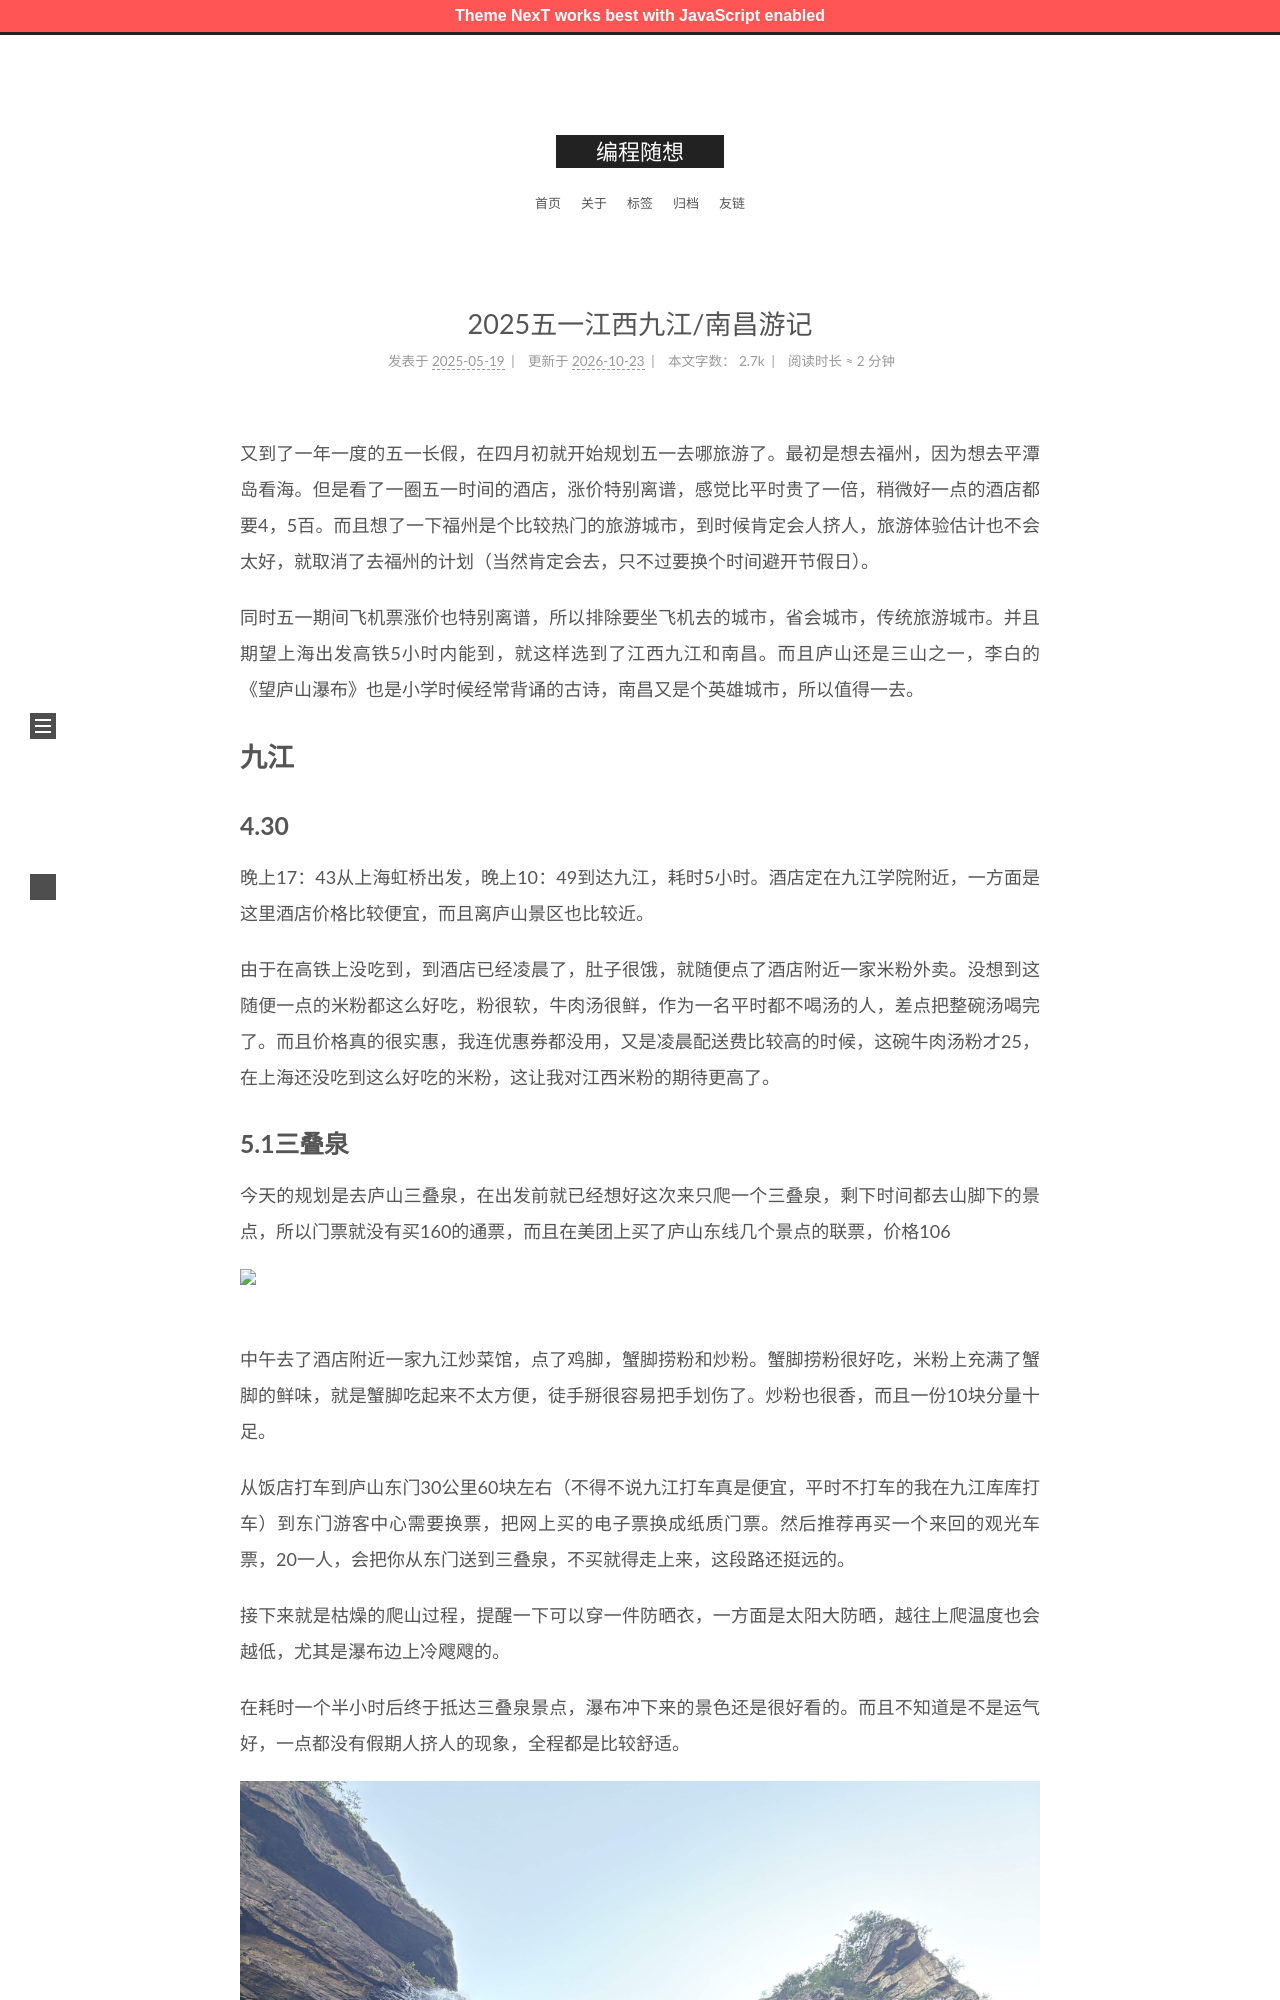

repository: zshnb/blog · page: 2025-05-19-jiangxi-travel.html · generator: jekyll

---
title: 2025五一江西九江/南昌游记
date: 2025-05-19 11:28:34
tags:
 - 旅行
---

又到了一年一度的五一长假，在四月初就开始规划五一去哪旅游了。最初是想去福州，因为想去平潭岛看海。但是看了一圈五一时间的酒店，涨价特别离谱，感觉比平时贵了一倍，稍微好一点的酒店都要4，5百。而且想了一下福州是个比较热门的旅游城市，到时候肯定会人挤人，旅游体验估计也不会太好，就取消了去福州的计划（当然肯定会去，只不过要换个时间避开节假日）。

同时五一期间飞机票涨价也特别离谱，所以排除要坐飞机去的城市，省会城市，传统旅游城市。并且期望上海出发高铁5小时内能到，就这样选到了江西九江和南昌。而且庐山还是三山之一，李白的《望庐山瀑布》也是小学时候经常背诵的古诗，南昌又是个英雄城市，所以值得一去。
<!--more-->
# 九江
## 4.30
晚上17：43从上海虹桥出发，晚上10：49到达九江，耗时5小时。酒店定在九江学院附近，一方面是这里酒店价格比较便宜，而且离庐山景区也比较近。

由于在高铁上没吃到，到酒店已经凌晨了，肚子很饿，就随便点了酒店附近一家米粉外卖。没想到这随便一点的米粉都这么好吃，粉很软，牛肉汤很鲜，作为一名平时都不喝汤的人，差点把整碗汤喝完了。而且价格真的很实惠，我连优惠券都没用，又是凌晨配送费比较高的时候，这碗牛肉汤粉才25，在上海还没吃到这么好吃的米粉，这让我对江西米粉的期待更高了。
